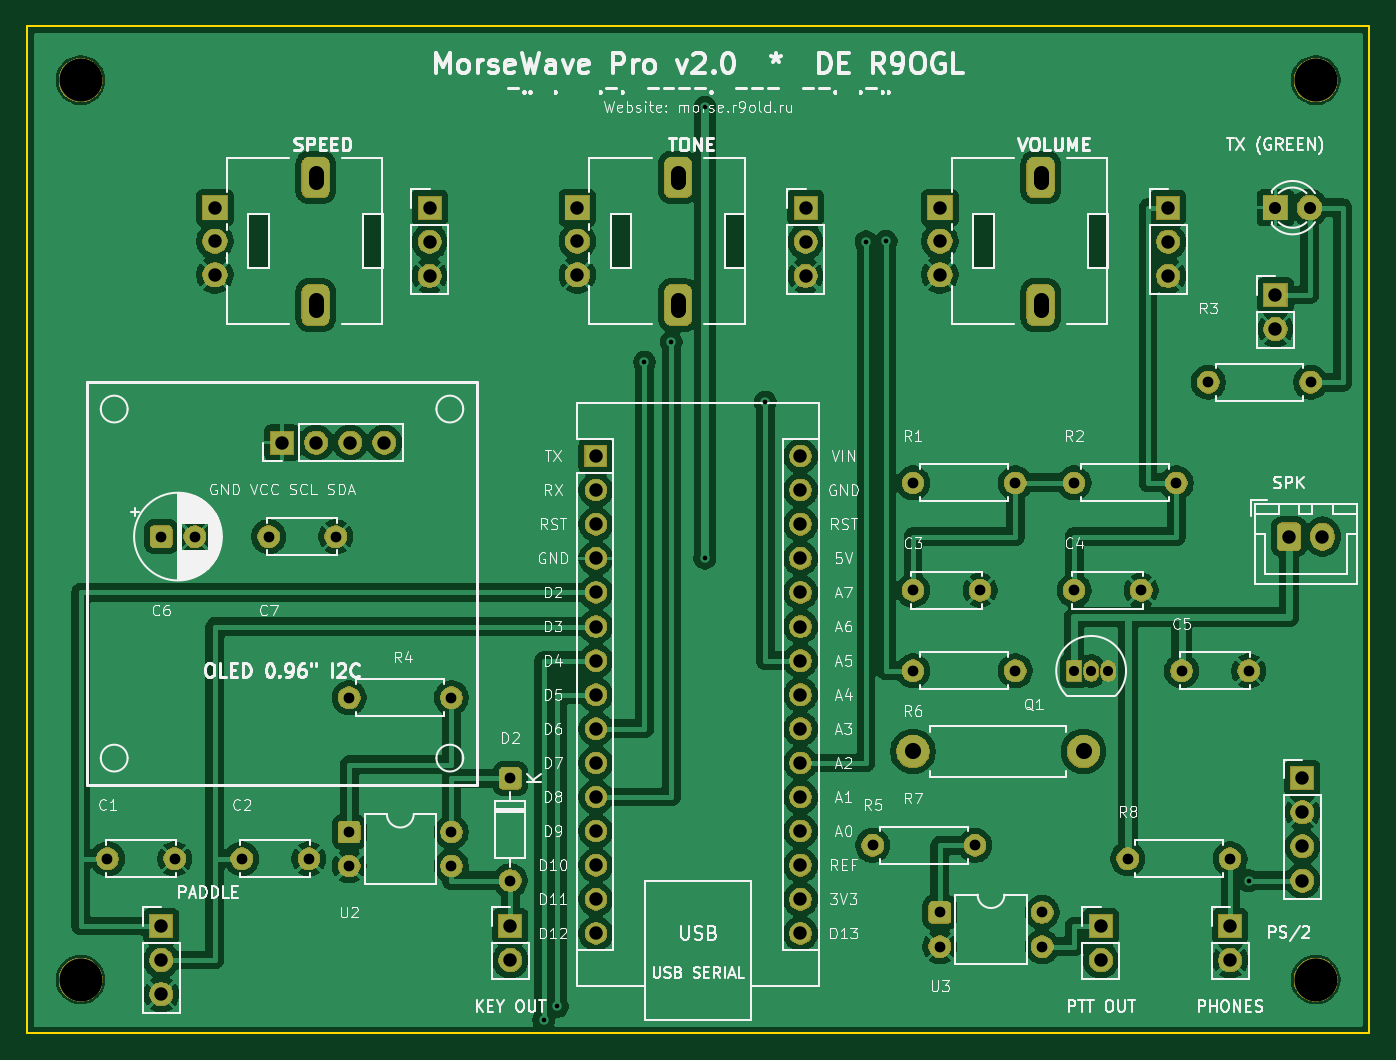
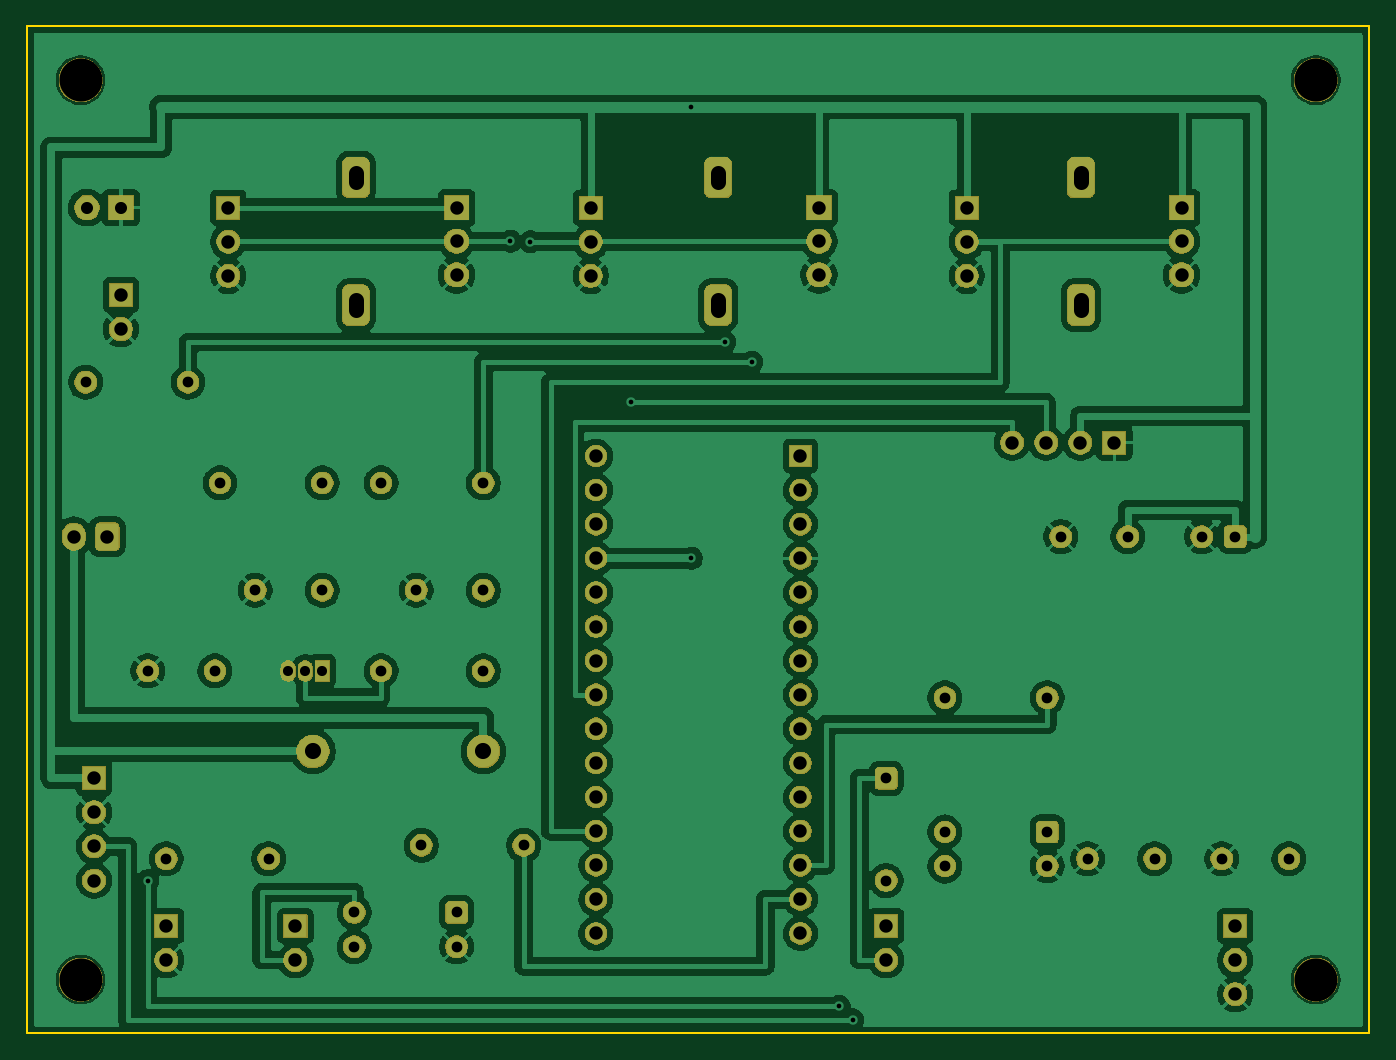
Circuit board: 9 layer files. Board 100.0 x 75.0 mm.
- bottom_copper: MorseWave_Pro-B_Cu.gbl (179466 bytes)
- bottom_mask: MorseWave_Pro-B_Mask.gbs (122605 bytes)
- bottom_silk: MorseWave_Pro-B_Silkscreen.gbo (122615 bytes)
- outline: MorseWave_Pro-Edge_Cuts.gm1 (624 bytes)
- top_copper: MorseWave_Pro-F_Cu.gtl (199742 bytes)
- top_mask: MorseWave_Pro-F_Mask.gts (122605 bytes)
- top_silk: MorseWave_Pro-F_Silkscreen.gto (258609 bytes)
- drill: MorseWave_Pro-NPTH.drl (372 bytes)
- drill: MorseWave_Pro-PTH.drl (2436 bytes)

=== bottom_copper: MorseWave_Pro-B_Cu.gbl (179466 bytes, source omitted) ===
=== bottom_mask: MorseWave_Pro-B_Mask.gbs (122605 bytes, source omitted) ===
=== bottom_silk: MorseWave_Pro-B_Silkscreen.gbo (122615 bytes, source omitted) ===
=== outline: MorseWave_Pro-Edge_Cuts.gm1 ===
%TF.GenerationSoftware,KiCad,Pcbnew,10.0.7*%
%TF.CreationDate,2026-10-18T18:17:04+07:00*%
%TF.ProjectId,MorseWave_Pro,4d6f7273-6557-4617-9665-5f50726f2e6b,rev?*%
%TF.SameCoordinates,Original*%
%TF.FileFunction,Profile,NP*%
%FSLAX46Y46*%
G04 Gerber Fmt 4.6, Leading zero omitted, Abs format (unit mm)*
G04 Created by KiCad (PCBNEW 10.0.7) date 2026-10-18 18:17:04*
%MOMM*%
%LPD*%
G01*
G04 APERTURE LIST*
%TA.AperFunction,Profile*%
%ADD10C,0.150000*%
%TD*%
G04 APERTURE END LIST*
D10*
X0Y0D02*
X100000000Y0D01*
X0Y-75000000D02*
X0Y0D01*
X100000000Y0D02*
X100000000Y-75000000D01*
X100000000Y-75000000D02*
X0Y-75000000D01*
M02*

=== top_copper: MorseWave_Pro-F_Cu.gtl (199742 bytes, source omitted) ===
=== top_mask: MorseWave_Pro-F_Mask.gts (122605 bytes, source omitted) ===
=== top_silk: MorseWave_Pro-F_Silkscreen.gto (258609 bytes, source omitted) ===
=== drill: MorseWave_Pro-NPTH.drl ===
M48
; DRILL file KiCad 10.0.7 date 2026-10-18T18:16:58
; FORMAT={-:-/ absolute / metric / decimal}
; #@! TF.CreationDate,2026-10-18T18:16:58+07:00
; #@! TF.GenerationSoftware,Kicad,Pcbnew,10.0.7
; #@! TF.FileFunction,NonPlated,1,2,NPTH
FMAT,2
METRIC
; #@! TA.AperFunction,NonPlated,NPTH,ComponentDrill
T1C3.200
%
G90
G05
T1
X4.0Y-4.0
X4.0Y-71.0
X96.0Y-4.0
X96.0Y-71.0
M30

=== drill: MorseWave_Pro-PTH.drl ===
M48
; DRILL file KiCad 10.0.7 date 2026-10-18T18:16:58
; FORMAT={-:-/ absolute / metric / decimal}
; #@! TF.CreationDate,2026-10-18T18:16:58+07:00
; #@! TF.GenerationSoftware,Kicad,Pcbnew,10.0.7
; #@! TF.FileFunction,Plated,1,2,PTH
FMAT,2
METRIC
; #@! TA.AperFunction,Plated,PTH,ViaDrill
T1C0.350
; #@! TA.AperFunction,Plated,PTH,ComponentDrill
T2C0.750
; #@! TA.AperFunction,Plated,PTH,ComponentDrill
T3C0.800
; #@! TA.AperFunction,Plated,PTH,ComponentDrill
T4C0.900
; #@! TA.AperFunction,Plated,PTH,ComponentDrill
T5C1.000
; #@! TA.AperFunction,Plated,PTH,ComponentDrill
T6C1.100
; #@! TA.AperFunction,Plated,PTH,ComponentDrill
T7C1.200
%
G90
G05
T1
X38.5Y-74.0
X39.5Y-73.0
X46.0Y-25.0
X48.0Y-23.5
X50.5Y-6.0
X50.5Y-39.62
X55.0Y-28.0
X62.5Y-16.04
X64.0Y-16.0
X91.0Y-63.62
T2
X78.0Y-48.0
X79.27Y-48.0
X80.54Y-48.0
T3
X6.0Y-62.0
X10.0Y-38.0
X11.0Y-62.0
X12.5Y-38.0
X16.0Y-62.0
X18.0Y-38.0
X21.0Y-62.0
X23.0Y-38.0
X24.0Y-50.0
X24.0Y-60.0
X24.0Y-62.54
X31.62Y-50.0
X31.62Y-60.0
X31.62Y-62.54
X36.0Y-56.0
X36.0Y-63.62
X63.0Y-61.0
X66.0Y-34.0
X66.0Y-42.0
X66.0Y-48.0
X68.0Y-66.0
X68.0Y-68.54
X70.62Y-61.0
X71.0Y-42.0
X73.62Y-34.0
X73.62Y-48.0
X75.62Y-66.0
X75.62Y-68.54
X78.0Y-34.0
X78.0Y-42.0
X82.0Y-62.0
X83.0Y-42.0
X85.62Y-34.0
X86.0Y-48.0
X88.0Y-26.5
X89.62Y-62.0
X91.0Y-48.0
X95.62Y-26.5
T4
X93.0Y-13.5
X95.54Y-13.5
T5
X10.0Y-67.0
X10.0Y-69.54
X10.0Y-72.08
X14.0Y-13.5
X14.0Y-16.0
X14.0Y-18.5
X19.0Y-31.0
X21.54Y-31.0
X24.08Y-31.0
X26.62Y-31.0
X30.0Y-13.5
X30.0Y-16.04
X30.0Y-18.58
X36.0Y-67.0
X36.0Y-69.54
X41.0Y-13.5
X41.0Y-16.0
X41.0Y-18.5
X42.38Y-32.0
X42.38Y-34.54
X42.38Y-37.08
X42.38Y-39.62
X42.38Y-42.16
X42.38Y-44.7
X42.38Y-47.24
X42.38Y-49.78
X42.38Y-52.32
X42.38Y-54.86
X42.38Y-57.4
X42.38Y-59.94
X42.38Y-62.48
X42.38Y-65.02
X42.38Y-67.56
X57.62Y-32.0
X57.62Y-34.54
X57.62Y-37.08
X57.62Y-39.62
X57.62Y-42.16
X57.62Y-44.7
X57.62Y-47.24
X57.62Y-49.78
X57.62Y-52.32
X57.62Y-54.86
X57.62Y-57.4
X57.62Y-59.94
X57.62Y-62.48
X57.62Y-65.02
X57.62Y-67.56
X58.0Y-13.5
X58.0Y-16.04
X58.0Y-18.58
X68.0Y-13.5
X68.0Y-16.0
X68.0Y-18.5
X80.0Y-67.0
X80.0Y-69.54
X85.0Y-13.5
X85.0Y-16.04
X85.0Y-18.58
X89.62Y-67.0
X89.62Y-69.54
X93.0Y-20.0
X93.0Y-22.54
X94.0Y-38.0
X95.0Y-56.0
X95.0Y-58.54
X95.0Y-61.08
X95.0Y-63.62
X96.5Y-38.0
T7
X66.0Y-54.0
X78.7Y-54.0
T6
X21.5Y-10.9G85X21.5Y-11.6
G05
X21.5Y-20.4G85X21.5Y-21.1
G05
X48.5Y-10.9G85X48.5Y-11.6
G05
X48.5Y-20.4G85X48.5Y-21.1
G05
X75.5Y-10.9G85X75.5Y-11.6
G05
X75.5Y-20.4G85X75.5Y-21.1
G05
M30
